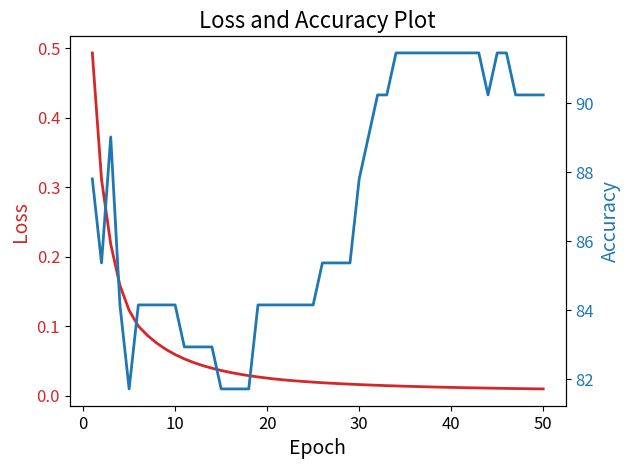

This chart was generated by the following Python code:
import matplotlib.pyplot as plt

# Your data as a string
data_str = """1,0.492908,87.8049
2,0.311027,85.3659
3,0.217862,89.0244
4,0.158662,84.1463
5,0.12264,81.7073
6,0.1,84.1463
7,0.0865134,84.1463
8,0.0755538,84.1463
9,0.0665401,84.1463
10,0.059075,84.1463
11,0.052877,82.9268
12,0.0476616,82.9268
13,0.0432367,82.9268
14,0.0394561,82.9268
15,0.0362042,81.7073
16,0.033389,81.7073
17,0.0309367,81.7073
18,0.0287883,81.7073
19,0.0268958,84.1463
20,0.02522,84.1463
21,0.0237292,84.1463
22,0.0224235,84.1463
23,0.0213237,84.1463
24,0.0203309,84.1463
25,0.0194273,84.1463
26,0.0186022,85.3659
27,0.0178465,85.3659
28,0.0171524,85.3659
29,0.0165132,85.3659
30,0.0159232,87.8049
31,0.0153773,89.0244
32,0.014871,90.2439
33,0.0144005,90.2439
34,0.0139625,91.4634
35,0.0135539,91.4634
36,0.013172,91.4634
37,0.0128146,91.4634
38,0.0124795,91.4634
39,0.0121649,91.4634
40,0.011869,91.4634
41,0.0115905,91.4634
42,0.0113278,91.4634
43,0.0110798,91.4634
44,0.0108454,90.2439
45,0.0106237,91.4634
46,0.0104136,91.4634
47,0.0102143,90.2439
48,0.0100252,90.2439
49,0.00984544,90.2439
50,0.00967451,90.2439"""

# Split the data into lines and then split each line into its columns
data = [line.split(",") for line in data_str.split("\n")]

# Extract the columns into separate lists
indexes = [int(row[0]) for row in data]
losses = [float(row[1]) for row in data]
accuracies = [float(row[2]) for row in data]

# Create the plot
fig, ax1 = plt.subplots()

# Plot loss
color = 'tab:red'
ax1.set_xlabel('Epoch', fontsize=14)
ax1.set_ylabel('Loss', color=color, fontsize=14)
ax1.plot(indexes, losses, color=color, linewidth=2)
ax1.tick_params(axis='y', labelcolor=color, labelsize=12)
ax1.tick_params(axis='x', labelsize=12)

# Create another y-axis for the accuracies
ax2 = ax1.twinx()
color = 'tab:blue'
ax2.set_ylabel('Accuracy', color=color, fontsize=14)
ax2.plot(indexes, accuracies, color=color, linewidth=2)
ax2.tick_params(axis='y', labelcolor=color, labelsize=12)

# Add title and show plot
plt.title('Loss and Accuracy Plot', fontsize=16)
plt.show()